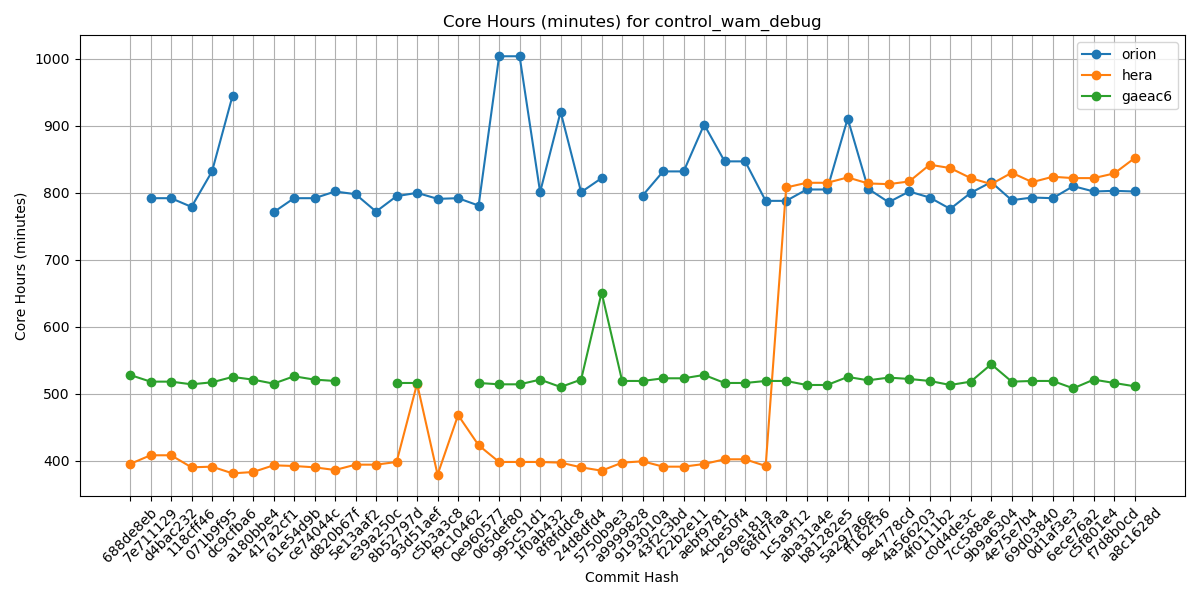

Data behind this chart, as committed beside it:
Hash, orion, hera, gaeac6
688de8eb, , 395, 528
7e711129, 792, 408, 518
d4bac232, 792, 408, 518
118cff46, 779, 390, 514
071b9f95, 832, 391, 517
dc9cfba6, 945, 381, 525
a180bbe4, , 383, 521
417a2cf1, 771, 393, 515
61e54d9b, 792, 392, 526
ce74044c, 792, 390, 521
d820b67f, 802, 386, 519
5e13aaf2, 798, 394, 
e39a250c, 772, 394, 
8b52797d, 795, 398, 516
93d51aef, 800, 515, 516
c5b3a3c8, 791, 379, 
f9c10462, 792, 468, 
0e960577, 781, 423, 516
065def80, 1004, 398, 514
995c51d1, 1004, 398, 514
1f0ab432, 801, 398, 521
8f8fddc8, 921, 397, 510
24d8dfd4, 801, 390, 521
5750b9e3, 822, 385, 651
a9999828, , 397, 519
9193010a, 796, 399, 519
43f2c3bd, 832, 391, 523
f22b2e11, 832, 391, 523
aebf9781, 902, 395, 528
4cbe50f4, 847, 402, 516
269e181a, 847, 402, 516
68fd7faa, 788, 392, 519
1c5a9f12, 788, 808, 519
aba31a4e, 805, 815, 513
b81282e5, 805, 815, 513
5a297a6e, 911, 823, 525
ff162f36, 806, 814, 520
9e4778cd, 786, 813, 524
4a566203, 802, 817, 522
4f0111b2, 793, 842, 519
c0d4de3c, 776, 837, 513
7cc588ae, 800, 822, 518
9b9a6304, 816, 813, 544
4e75e7b4, 789, 830, 518
69d03840, 793, 816, 519
0d1af3e3, 792, 824, 519
6ece76a2, 810, 822, 508
c5f801e4, 802, 822, 521
f7d8b0cd, 803, 829, 516
a8c1628d, 802, 852, 511
